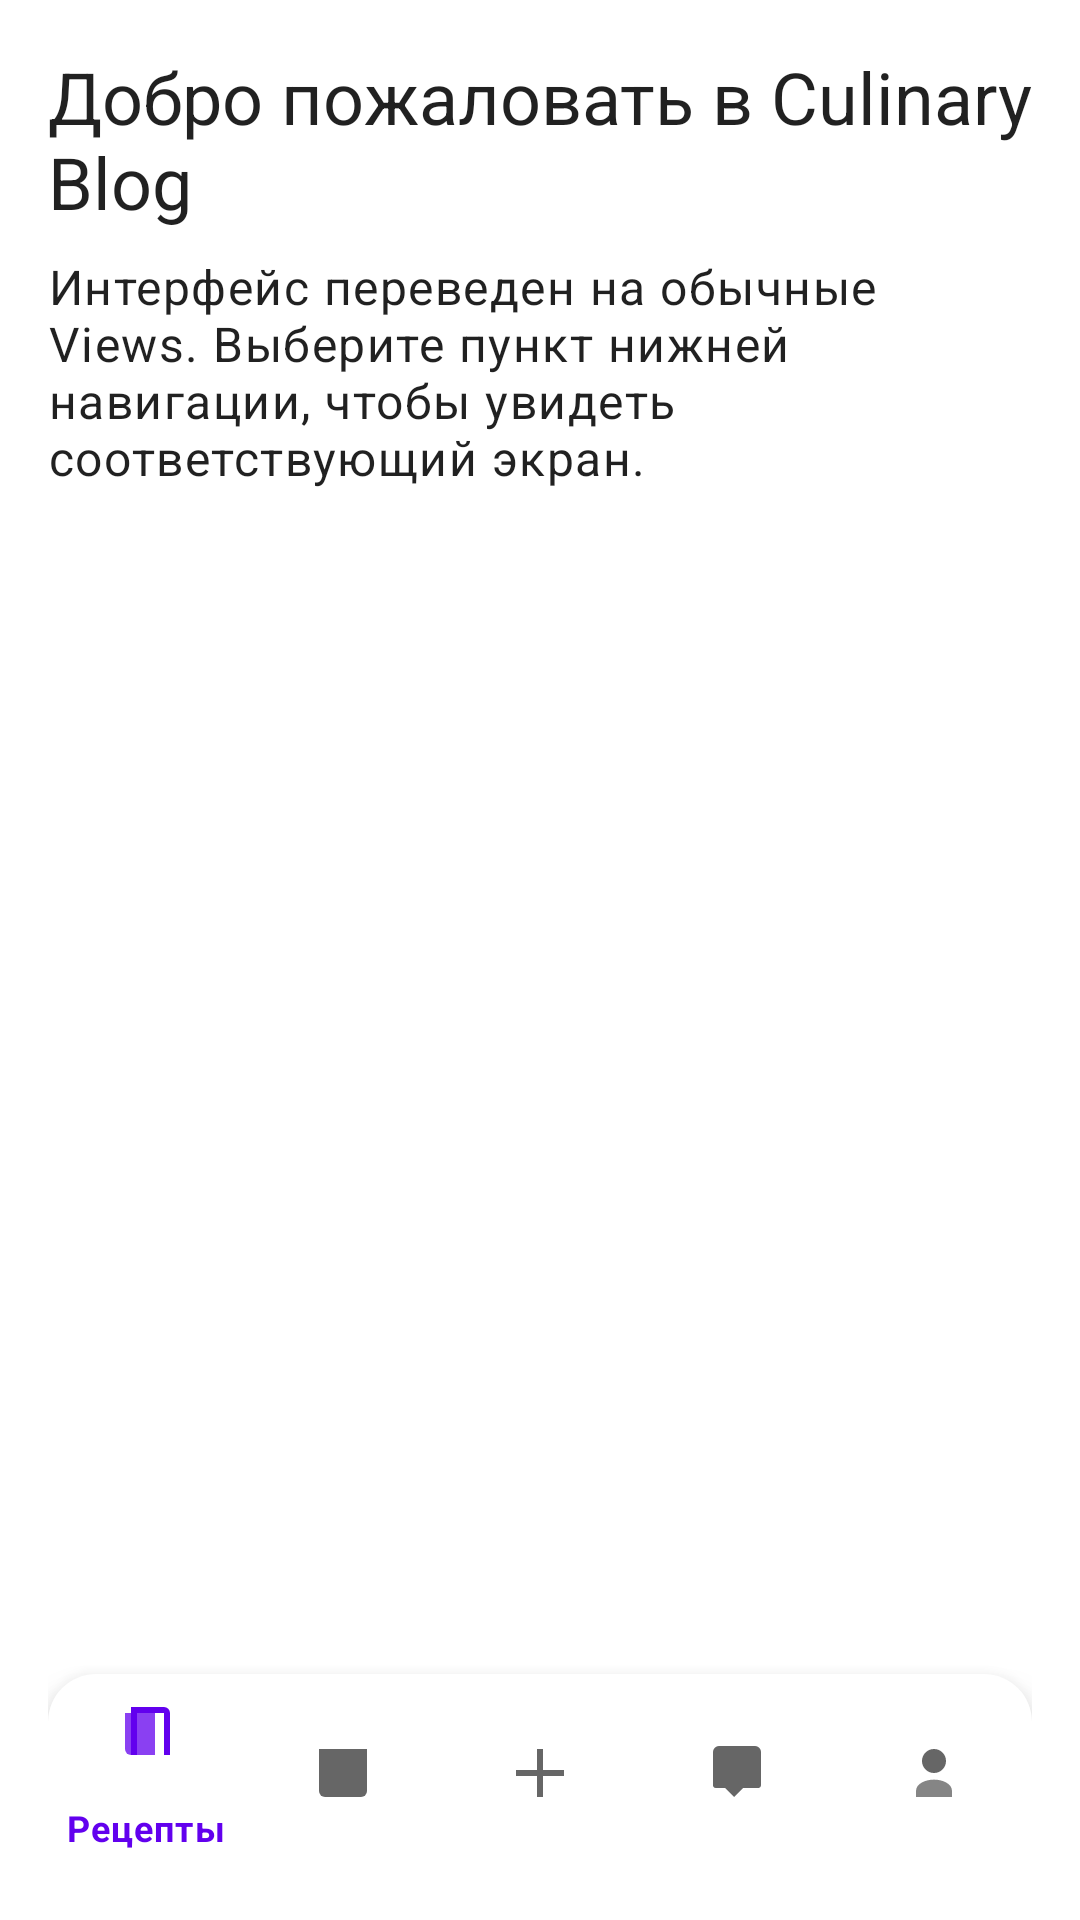

Android layout source for this screen:
<!-- AndroidManifest.xml: activity theme Theme.CulinaryBlog -->
<!-- res/layout/activity_main.xml -->
<?xml version="1.0" encoding="utf-8"?>
<LinearLayout xmlns:android="http://schemas.android.com/apk/res/android"
    xmlns:app="http://schemas.android.com/apk/res-auto"
    android:layout_width="match_parent"
    android:layout_height="match_parent"
    android:orientation="vertical"
    android:padding="16dp">

    <TextView
        android:id="@+id/titleText"
        android:layout_width="match_parent"
        android:layout_height="wrap_content"
        android:paddingBottom="8dp"
        android:text="@string/view_stub_title"
        android:textAppearance="@style/TextAppearance.MaterialComponents.Headline5" />

    <TextView
        android:id="@+id/contentText"
        android:layout_width="match_parent"
        android:layout_height="0dp"
        android:layout_weight="1"
        android:gravity="top|start"
        android:text="@string/view_stub_message"
        android:textAppearance="@style/TextAppearance.MaterialComponents.Body1" />

    <com.google.android.material.bottomnavigation.BottomNavigationView
        android:id="@+id/bottomNavigation"
        style="@style/RoundedBottomNav"
        android:layout_width="wrap_content"
        android:layout_height="66dp"
        app:menu="@menu/menu_bottom_nav" />
</LinearLayout>
<!-- resources referenced by this layout -->
<resources>
  <string name="view_stub_message">Интерфейс переведен на обычные Views. Выберите пункт нижней навигации, чтобы увидеть соответствующий экран.</string>
  <string name="view_stub_title">Добро пожаловать в Culinary Blog</string>
  <style name="RoundedBottomNav" parent="Widget.MaterialComponents.BottomNavigationView">
          <item name="backgroundTint">@android:color/white</item>
          <item name="shapeAppearanceOverlay">@style/ShapeAppearanceOverlay.App.Rounded</item>
      </style>
  <style name="Theme.CulinaryBlog" parent="Theme.MaterialComponents.DayNight.NoActionBar" />
  <style name="ShapeAppearanceOverlay.App.Rounded" parent="">
          <item name="cornerFamily">rounded</item>
          <item name="cornerSizeTopLeft">16dp</item>
          <item name="cornerSizeTopRight">16dp</item>
          <item name="cornerSizeBottomLeft">0dp</item>
          <item name="cornerSizeBottomRight">0dp</item>
          <item name="itemBackground">@null</item>
      </style>
</resources>
